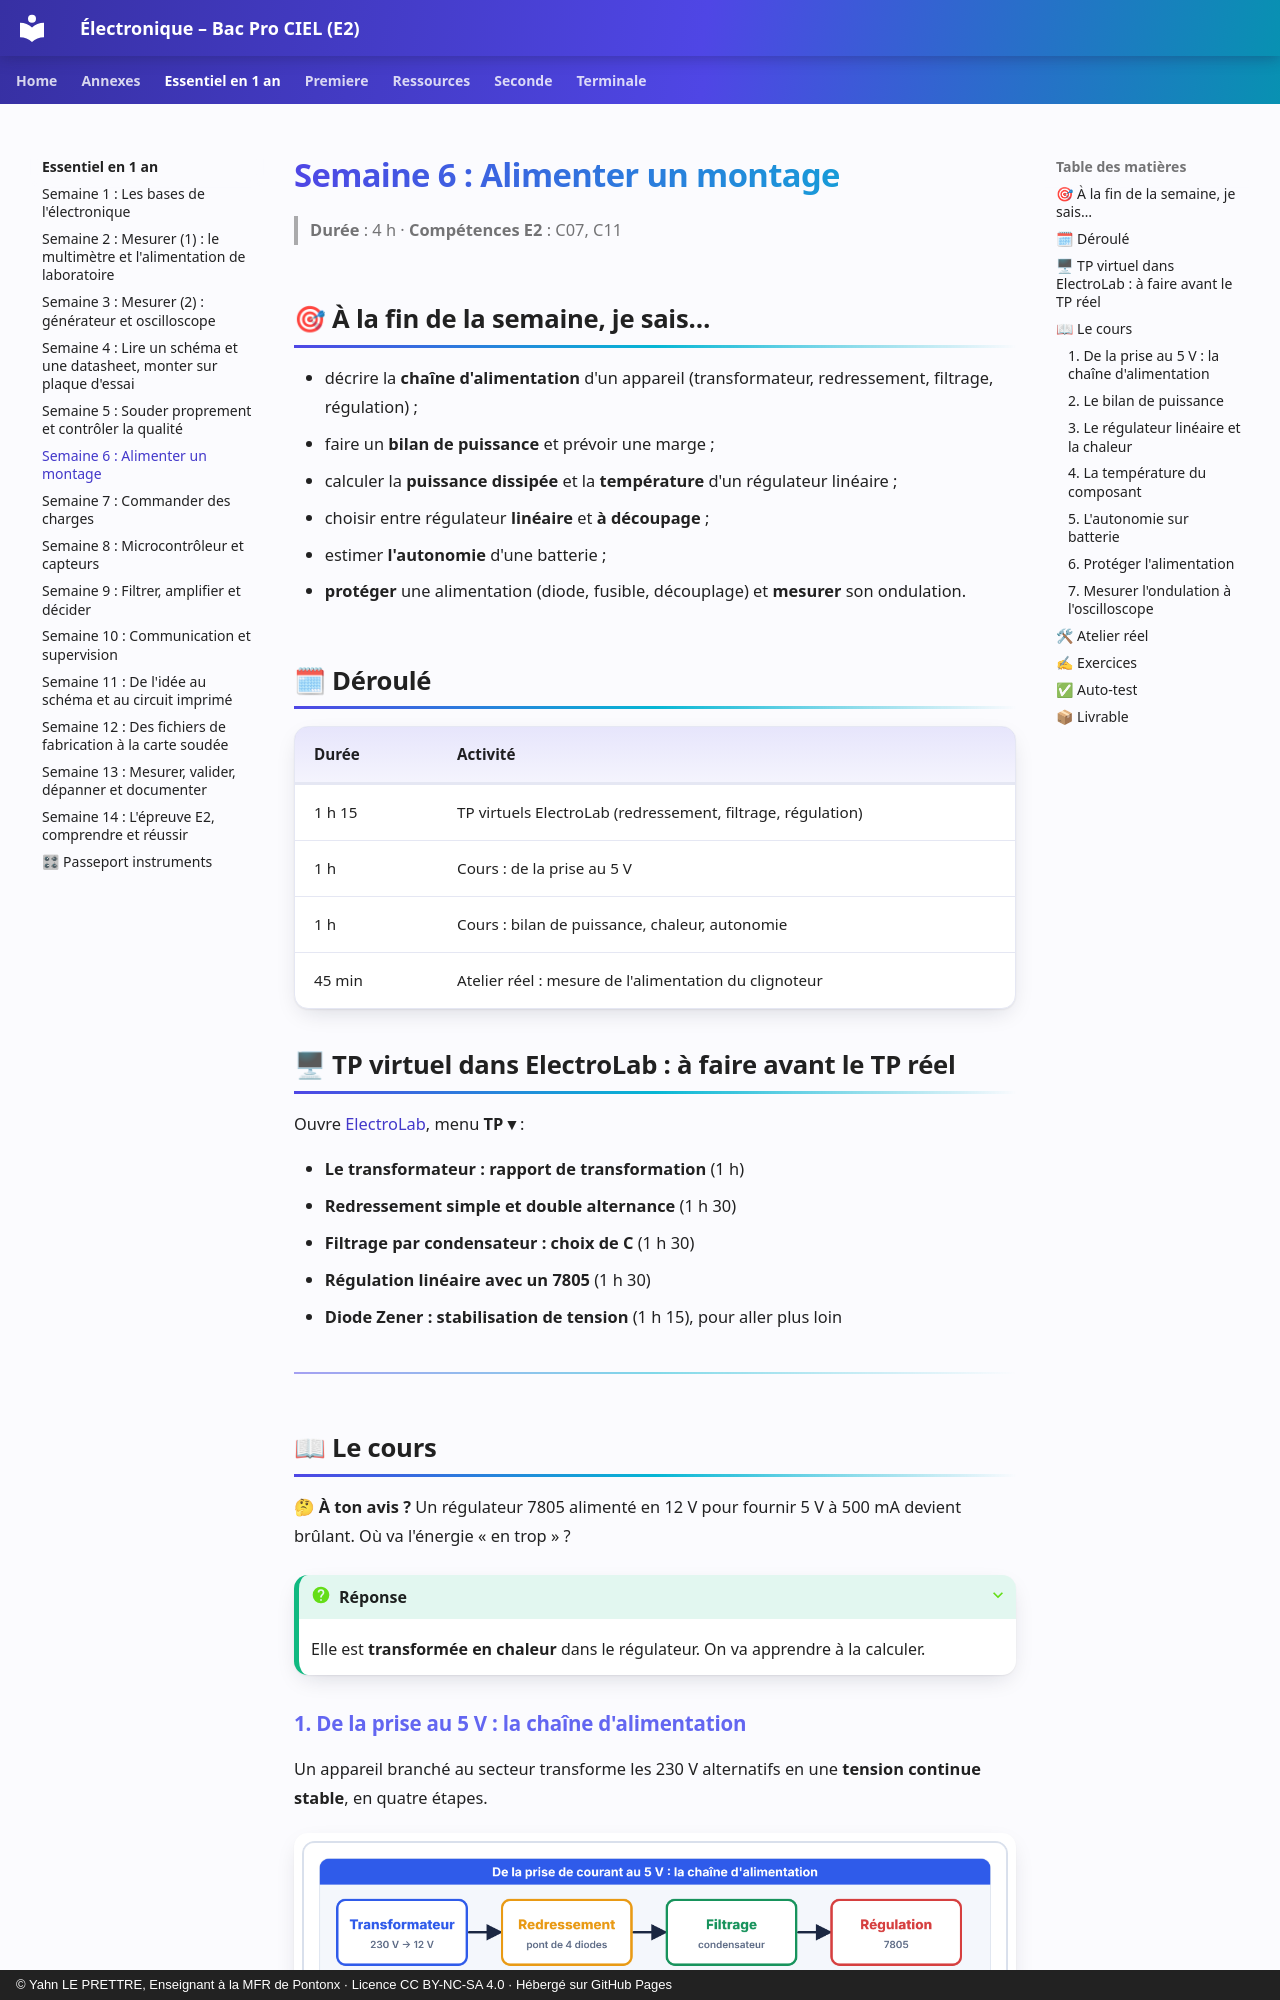

repository: YahnLP/ressources-pedagogiques · page: essentiel-en-1-an/S06-semaine/index.html · generator: mkdocs · copyright: © Yahn LE PRETTRE, Enseignant à la MFR de Pontonx · Licence CC BY-NC-SA 4.0 · Hébergé sur GitHub Pages

# Semaine 6 : Alimenter un montage

> **Durée** : 4 h · **Compétences E2** : C07, C11

## 🎯 À la fin de la semaine, je sais…

- décrire la **chaîne d'alimentation** d'un appareil (transformateur, redressement, filtrage, régulation) ;
- faire un **bilan de puissance** et prévoir une marge ;
- calculer la **puissance dissipée** et la **température** d'un régulateur linéaire ;
- choisir entre régulateur **linéaire** et **à découpage** ;
- estimer **l'autonomie** d'une batterie ;
- **protéger** une alimentation (diode, fusible, découplage) et **mesurer** son ondulation.

## 🗓 Déroulé

| Durée | Activité |
|---|---|
| 1 h 15 | TP virtuels ElectroLab (redressement, filtrage, régulation) |
| 1 h | Cours : de la prise au 5 V |
| 1 h | Cours : bilan de puissance, chaleur, autonomie |
| 45 min | Atelier réel : mesure de l'alimentation du clignoteur |

## 🖥 TP virtuel dans ElectroLab : à faire avant le TP réel

Ouvre [ElectroLab](https://yahnlp.github.io/ElectroLab/), menu **TP ▾** :

- **Le transformateur : rapport de transformation** (1 h)
- **Redressement simple et double alternance** (1 h 30)
- **Filtrage par condensateur : choix de C** (1 h 30)
- **Régulation linéaire avec un 7805** (1 h 30)
- **Diode Zener : stabilisation de tension** (1 h 15), pour aller plus loin

---

## 📖 Le cours

**🤔 À ton avis ?** Un régulateur 7805 alimenté en 12 V pour fournir 5 V à 500 mA devient brûlant. Où va l'énergie « en trop » ?

??? question "Réponse"
    Elle est **transformée en chaleur** dans le régulateur. On va apprendre à la calculer.
